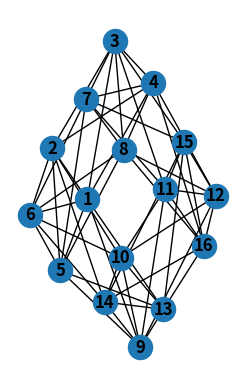

Here is the Python script that generated this plot:
#!/usr/bin/env python3

"""
Python code associated with graph-coloring based
solution to a sudoku puzzle.
"""

import networkx
import matplotlib.pyplot as plt

SIZE = 4

def blank_graph_edges(graph, dim):
    """
    Returns edges for a blank graph based on the dimension.
    """
    for x in range(1, 16, 4):
        for i in range(x, x+3):
            for j in range(i+1,x+4):
                graph.add_edge(i,j)

    for x in range(1,5):
        for i in range(x,x+9,4):
            for j in range(i+4,x+13,4):
                graph.add_edge(i,j)

    graph.add_edges_from([(1,6), (2, 5), (3, 8), (4, 7), (9, 14), (10, 13), (11, 16), (12, 15)])
    return graph


def create_blank_graph(dim):
    """
    Returns blank sudoku graph of specified dimensions.
    Dimensions are for the ENTIRE row/column, not a
    single box (single box dimensios is sqrt(dim).
    """
    graph = networkx.Graph()
    graph.add_nodes_from(range(1, dim**2 + 1))
    blank_graph_edges(graph,dim)
    return graph


def optimal_spot(graph, adj):
    pos = 0
    max = 0
    for k in adj.keys():
        if graph.nodes[k]['color'] == "":
            count =0
            for p in adj[k].keys():
                if graph.nodes[p]['color'] != "":
                    count+=1
            if count>max:
                max= count
                pos = k
    return pos


def choose_color(graph, adj):
	position = optimal_spot(graph, adj)
	adjacentVertices = adj[position]
	usedColors = set()
	for vertex in adjacentVertices.keys():
		usedColors.add(graph.nodes[vertex]['color'])
	for color in range(1, SIZE+1):
		if color not in usedColors:
			return color


def main():
    input_string=['3', '', '4', '2', '', '', '', '', '', '', '', '', '2', '', '', '3']
    sudoku = create_blank_graph(4)
    for l in range(len(input_string)):
        sudoku.nodes[l+1]["color"]=input_string[l]
    adjacent = networkx.to_dict_of_dicts(sudoku)
    pos = optimal_spot(sudoku,adjacent)
    print(pos)
    print('COLOR TO CHOOSE: ' + str(choose_color(sudoku, adjacent)))
    plt.subplot(121)
    networkx.draw(sudoku, with_labels=True, font_weight='bold')
    plt.show()

if __name__ == '__main__':
    main()
